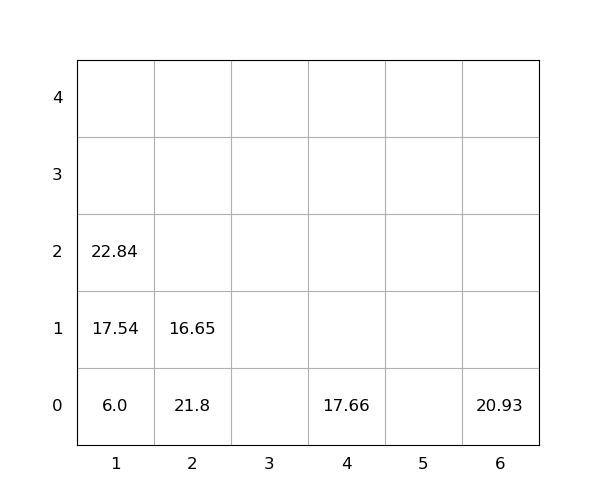

The data file committed next to this chart (first rows):
idx, loc_x, loc_y, loc_z, weight, seq, emerg, reloc, size(ft)
1, 4, 0, 0, 17.66, 0, 0, 0, 20
2, 6, 0, 0, 20.93, 0, 0, 0, 20
3, 1, 0, 0, 6.0, 1, 0, 0, 20
4, 2, 0, 0, 21.8, 2, 0, 1.0, 20
5, 1, 0, 1, 17.54, 3, 0, 0, 20
6, 1, 0, 2, 22.84, 4, 0, 0, 20
7, 2, 0, 1, 16.65, 5, 0, 1.0, 20
